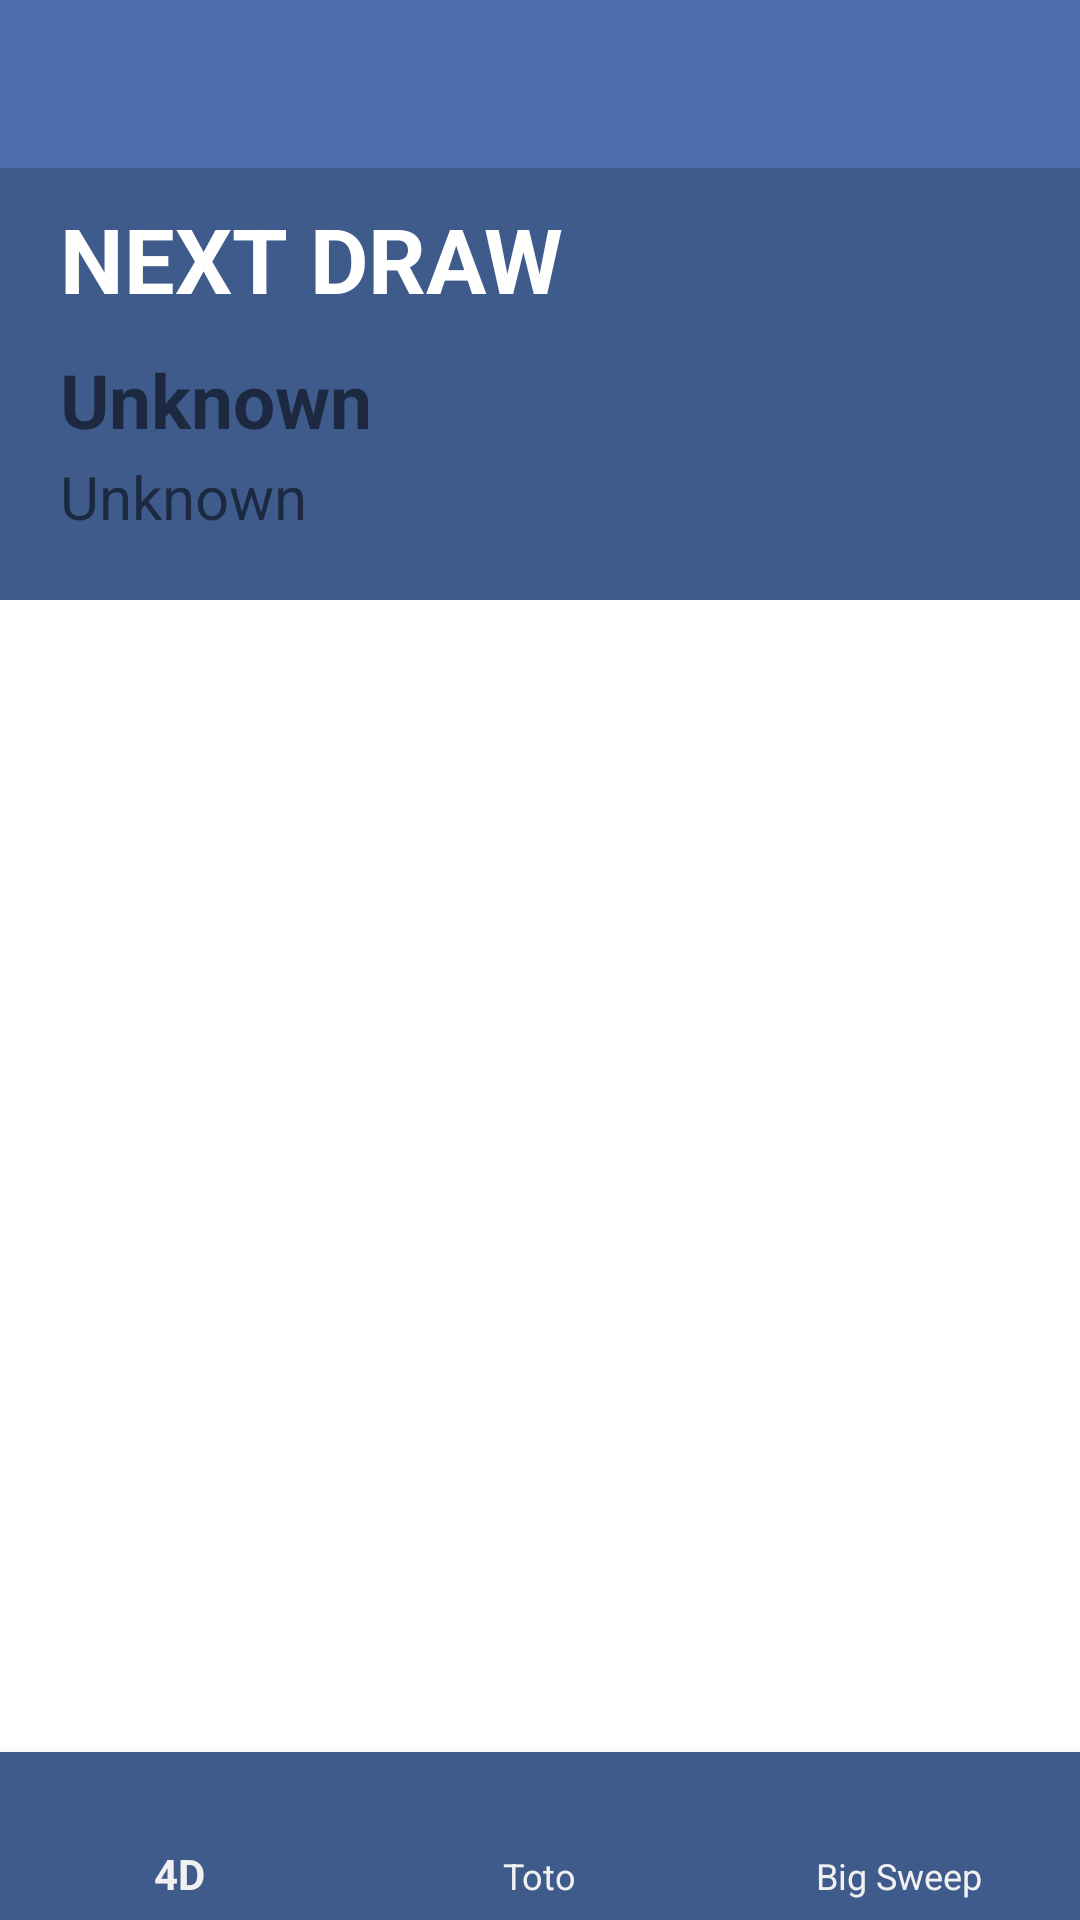

Write the Android layout XML for this screen, with the resource values it uses.
<!-- AndroidManifest.xml: application theme AppTheme -->
<!-- res/layout/toto_activity.xml -->
<?xml version="1.0" encoding="utf-8"?>
<android.support.v4.widget.DrawerLayout
    xmlns:android="http://schemas.android.com/apk/res/android"
    xmlns:app="http://schemas.android.com/apk/res-auto"
    xmlns:tools="http://schemas.android.com/tools"
    android:id="@+id/drawer_layout"
    android:layout_width="match_parent"
    android:layout_height="match_parent"
    android:theme="@style/FourDTheme"
    android:background="#fff"
    android:fitsSystemWindows="true">

    <android.support.design.widget.CoordinatorLayout
        android:id="@+id/coordinator_layout"
        android:layout_width="match_parent"
        android:layout_height="match_parent">

        
        <android.support.design.widget.AppBarLayout
            android:id="@+id/appbar_layout"
            android:layout_width="match_parent"
            android:layout_height="200dp"
            android:fitsSystemWindows="true"
            android:background="@color/fourDTheme_PrimaryDark">

            
            <android.support.design.widget.CollapsingToolbarLayout
                android:id="@+id/collapsing_toolbar_layout"
                android:layout_width="match_parent"
                android:layout_height="match_parent"
                android:minHeight="?attr/actionBarSize"
                app:contentScrim="?attr/colorPrimary"
                app:layout_scrollFlags="scroll|enterAlways|enterAlwaysCollapsed"
                app:titleEnabled="false">

                

                <android.support.v7.widget.Toolbar
                    android:id="@+id/toolbar"
                    style="@style/ToolbarStyle.4D"/>

                
                <RelativeLayout
                    android:id="@+id/toolbar_nextDraw_relLayout"
                    android:layout_width="match_parent"
                    android:layout_height="wrap_content"
                    android:layout_marginStart="20dp"
                    android:layout_marginTop="?attr/actionBarSize">

                    <TextView
                        android:id="@+id/nextDraw_textView"
                        android:layout_width="wrap_content"
                        android:layout_height="wrap_content"
                        android:layout_marginTop="10dp"
                        android:layout_marginBottom="10dp"
                        android:text="@string/toolbarNextDraw"
                        android:textSize="30sp"
                        android:textColor="@android:color/white"
                        android:textStyle="bold"
                        app:layout_scrollFlags="scroll|exitUntilCollapsed"/>

                    <TextView
                        android:id="@+id/nextDraw_Date_textView"
                        android:layout_width="wrap_content"
                        android:layout_height="wrap_content"
                        android:layout_below="@+id/nextDraw_textView"
                        android:layout_marginBottom="2dp"
                        android:text="@string/toolbarNextDraw_Def"
                        android:textSize="25sp"
                        android:textStyle="bold"
                        app:layout_scrollFlags="scroll|exitUntilCollapsed"/>

                    <TextView
                        android:id="@+id/nextDraw_DayTime_textView"
                        android:layout_width="wrap_content"
                        android:layout_height="wrap_content"
                        android:layout_below="@+id/nextDraw_Date_textView"
                        android:text="@string/toolbarNextDraw_Def"
                        android:textSize="20sp"
                        app:layout_scrollFlags="scroll|exitUntilCollapsed"/>

                </RelativeLayout>
            </android.support.design.widget.CollapsingToolbarLayout>
        </android.support.design.widget.AppBarLayout>

        
        <android.support.v7.widget.RecyclerView
            android:id="@+id/results_list"
            android:layout_width="match_parent"
            android:layout_height="wrap_content"
            app:layout_behavior="@string/appbar_scrolling_view_behavior">

        </android.support.v7.widget.RecyclerView>



        <android.support.design.widget.BottomNavigationView
            android:id="@+id/bottom_navigation"
            app:menu="@menu/menu_bottom_navigation"
            style="@style/BottomNavStyle.4D" />

    </android.support.design.widget.CoordinatorLayout>

    <android.support.design.widget.NavigationView
        android:id="@+id/drawerView"
        android:layout_width="wrap_content"
        android:layout_height="match_parent"
        android:layout_gravity="start"
        android:background="@android:color/white"
        app:menu="@menu/drawer_view" />

</android.support.v4.widget.DrawerLayout>
<!-- resources referenced by this layout -->
<resources>
  <color name="fourDTheme_PrimaryDark">#3E5B8C</color>
  <string name="toolbarNextDraw">NEXT DRAW</string>
  <string name="toolbarNextDraw_Def">Unknown</string>
  <style name="BottomNavStyle.4D">
          <item name="android:background">@color/fourDTheme_PrimaryDark</item>
          <item name="itemIconTint">@drawable/bottomnav_selector</item>
          <item name="itemTextColor">@drawable/bottomnav_selector</item>
      </style>
  <style name="FourDTheme" parent="Theme.AppCompat.Light.NoActionBar">
          <item name="colorPrimary">@color/fourDTheme_Primary</item>
          <item name="colorPrimaryDark">@color/fourDTheme_PrimaryDark</item>
          <item name="android:statusBarColor">@color/fourDTheme_PrimaryDark</item>
          <item name="android:navigationBarColor">@color/fourDTheme_PrimaryDark</item>
      </style>
  <style name="ToolbarStyle.4D">
          <item name="android:background">@color/fourDTheme_Primary</item>
          <item name="popupTheme">@color/fourDTheme_PrimaryDark</item>
          <item name="titleTextColor">@android:color/white</item>
      </style>
  <style name="AppTheme" parent="Theme.AppCompat.Light.NoActionBar">
          
          <item name="colorPrimary">@color/colorPrimary</item>
          <item name="colorPrimaryDark">@color/colorPrimaryDark</item>
          <item name="colorAccent">@color/colorAccent</item>
      </style>
  <!-- drawable bottomnav_selector (drawable) -->
  <?xml version="1.0" encoding="utf-8"?>
  <selector xmlns:android="http://schemas.android.com/apk/res/android">
      <item android:color="@color/bottomNavSelected" android:state_enabled="true" />
      <item android:color="@color/bottomNavNormal" android:state_enabled="false" />
  </selector>
  <color name="fourDTheme_Primary">#4B6EAA</color>
  <color name="colorPrimary">#3F51B5</color>
  <color name="colorPrimaryDark">#3F51B5</color>
  <color name="colorAccent">#FF4081</color>
  <color name="bottomNavSelected">#f1f1f1</color>
  <color name="bottomNavNormal">#838383</color>
</resources>
